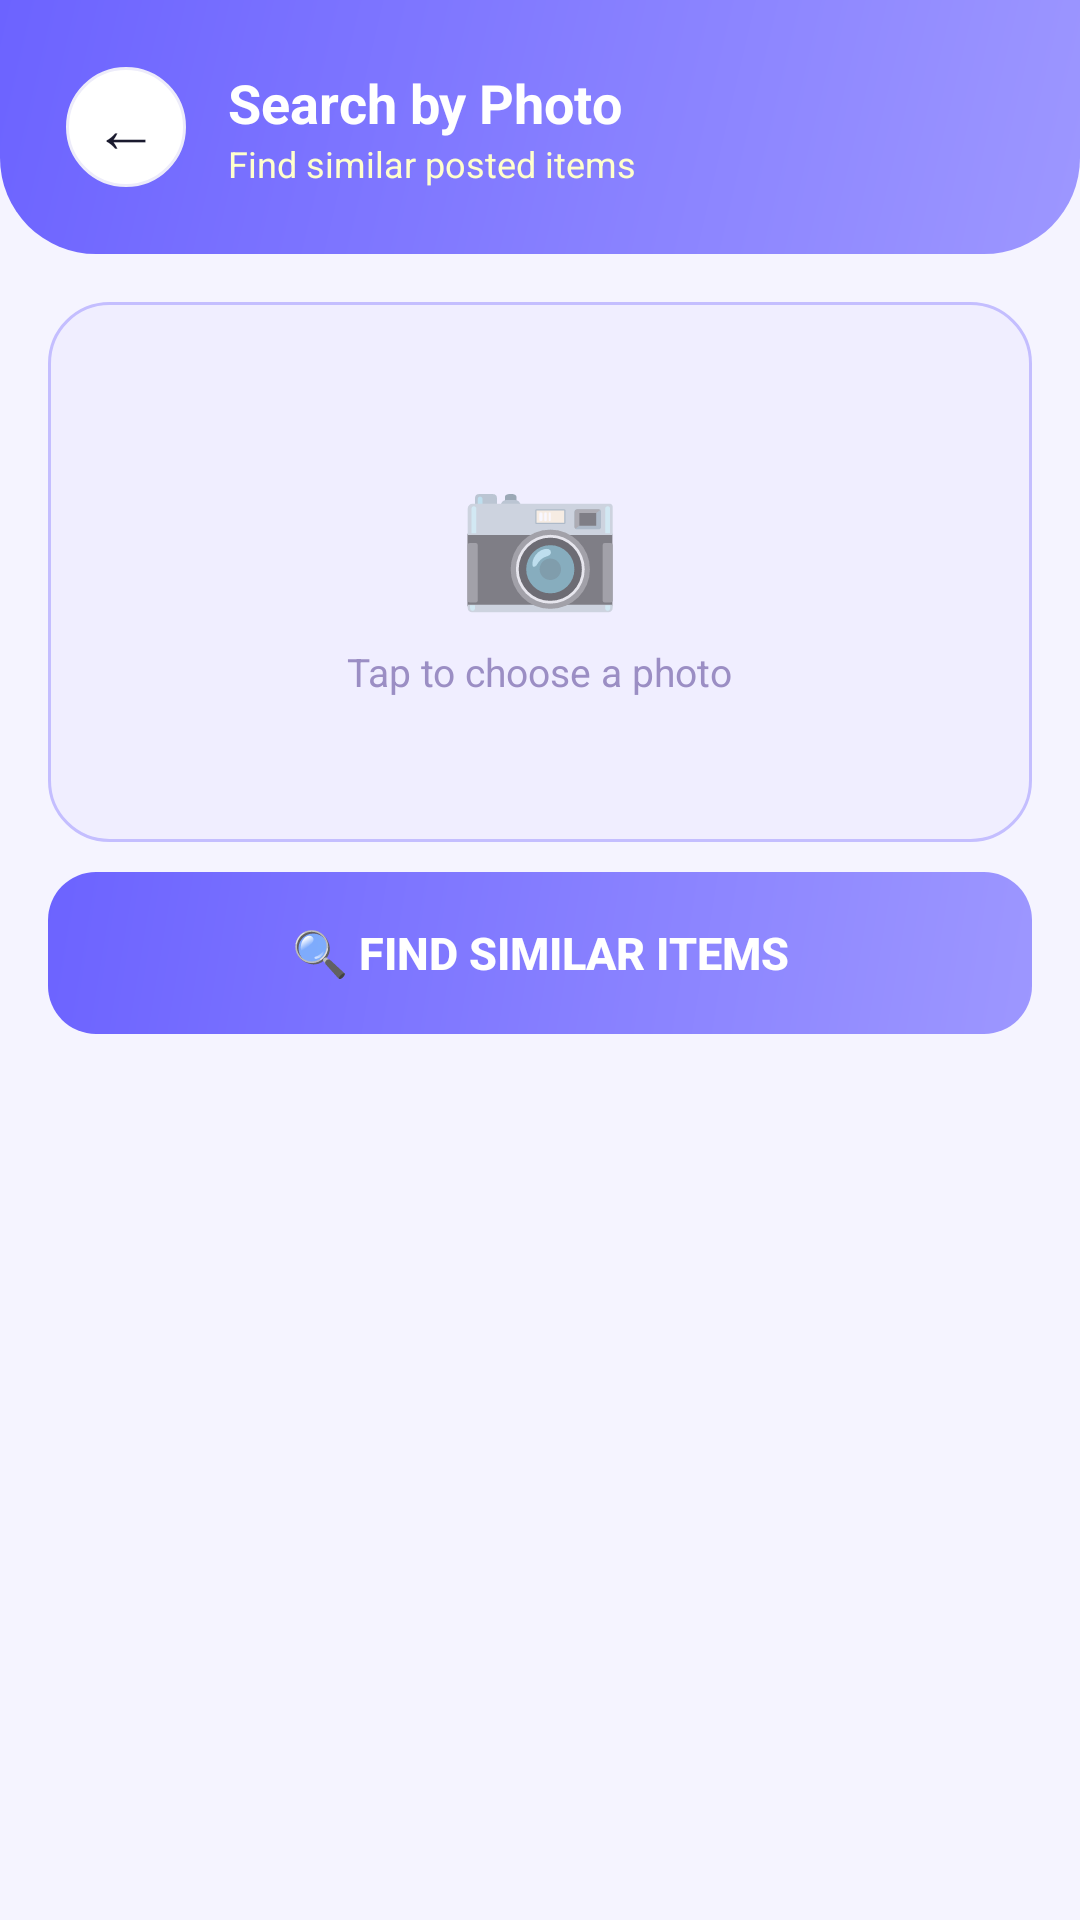

Here is an Android app screen rendered from its layout file. Give the layout XML and the strings, colors and styles it references.
<!-- AndroidManifest.xml: application theme Theme.LostAndFound -->
<!-- res/layout/activity_photo_search.xml -->
<?xml version="1.0" encoding="utf-8"?>
<LinearLayout xmlns:android="http://schemas.android.com/apk/res/android"
    android:layout_width="match_parent" android:layout_height="match_parent"
    android:orientation="vertical" android:background="#F5F4FF">

    <LinearLayout android:layout_width="match_parent" android:layout_height="wrap_content"
        android:background="@drawable/gradient_header" android:padding="22dp"
        android:orientation="horizontal" android:gravity="center_vertical">
        <LinearLayout android:layout_width="40dp" android:layout_height="40dp"
            android:background="@drawable/card_elevated" android:gravity="center" android:layout_marginEnd="14dp">
            <TextView android:id="@+id/btnBack" android:layout_width="wrap_content"
                android:layout_height="wrap_content" android:text="←" android:textSize="22sp" android:textColor="#1A1A2E"/>
        </LinearLayout>
        <LinearLayout android:layout_width="wrap_content" android:layout_height="wrap_content" android:orientation="vertical">
            <TextView android:layout_width="wrap_content" android:layout_height="wrap_content"
                android:text="Search by Photo" android:textSize="18sp" android:textStyle="bold" android:textColor="#FFFFFF"/>
            <TextView android:layout_width="wrap_content" android:layout_height="wrap_content"
                android:text="Find similar posted items" android:textSize="12sp" android:textColor="#FFFFFFCC"/>
        </LinearLayout>
    </LinearLayout>

    <ScrollView android:layout_width="match_parent" android:layout_height="match_parent">
        <LinearLayout android:layout_width="match_parent" android:layout_height="wrap_content"
            android:orientation="vertical" android:padding="16dp">

            <LinearLayout android:id="@+id/layoutPickPhoto" android:layout_width="match_parent"
                android:layout_height="180dp" android:background="@drawable/chip_default"
                android:orientation="vertical" android:gravity="center" android:layout_marginBottom="10dp">
                <TextView android:layout_width="wrap_content" android:layout_height="wrap_content"
                    android:text="📷" android:textSize="44sp"/>
                <TextView android:layout_width="wrap_content" android:layout_height="wrap_content"
                    android:text="Tap to choose a photo" android:textSize="13sp"
                    android:textColor="#9B8EC4" android:paddingTop="8dp"/>
            </LinearLayout>

            <ImageView android:id="@+id/imgQueryPreview" android:layout_width="match_parent"
                android:layout_height="180dp" android:scaleType="centerCrop"
                android:visibility="gone" android:layout_marginBottom="10dp"/>

            <Button android:id="@+id/btnRunSearch" android:layout_width="match_parent" android:layout_height="54dp"
                android:text="🔍 Find Similar Items" android:background="@drawable/btn_purple"
                android:textColor="#FFFFFF" android:textSize="15sp" android:textStyle="bold"
                android:enabled="false" android:layout_marginBottom="16dp"/>

            <TextView android:id="@+id/tvSearchStatus" android:layout_width="match_parent" android:layout_height="wrap_content"
                android:text="" android:textSize="13sp" android:textColor="#555" android:gravity="center"
                android:paddingBottom="10dp"/>

            <LinearLayout android:id="@+id/layoutResults" android:layout_width="match_parent"
                android:layout_height="wrap_content" android:orientation="vertical"/>

        </LinearLayout>
    </ScrollView>
</LinearLayout>
<!-- resources referenced by this layout -->
<resources>
  <!-- drawable btn_purple (drawable) -->
  <?xml version="1.0" encoding="utf-8"?>
  <shape xmlns:android="http://schemas.android.com/apk/res/android">
      <gradient android:startColor="#9D97FF" android:endColor="#6C63FF" android:angle="135"/>
      <corners android:radius="16dp"/>
  </shape>
  <!-- drawable card_elevated (drawable) -->
  <?xml version="1.0" encoding="utf-8"?>
  <shape xmlns:android="http://schemas.android.com/apk/res/android">
      <solid android:color="#FFFFFF"/>
      <stroke android:width="1dp" android:color="#EDECFA"/>
      <corners android:radius="20dp"/>
  </shape>
  <!-- drawable chip_default (drawable) -->
  <?xml version="1.0" encoding="utf-8"?>
  <shape xmlns:android="http://schemas.android.com/apk/res/android">
      <solid android:color="#F0EEFF"/>
      <stroke android:width="1dp" android:color="#C4BEFF"/>
      <corners android:radius="20dp"/>
  </shape>
  <!-- drawable gradient_header (drawable) -->
  <?xml version="1.0" encoding="utf-8"?>
  <shape xmlns:android="http://schemas.android.com/apk/res/android">
      <gradient android:startColor="#9D97FF" android:endColor="#6C63FF" android:angle="135"/>
      <corners android:bottomLeftRadius="32dp" android:bottomRightRadius="32dp"/>
  </shape>
  <style name="Theme.LostAndFound" parent="Theme.MaterialComponents.DayNight.NoActionBar">
          <item name="colorPrimary">#6C63FF</item>
          <item name="colorPrimaryVariant">#4834D4</item>
          <item name="colorOnPrimary">#FFFFFF</item>
          <item name="colorSecondary">#FF6584</item>
          <item name="colorOnSecondary">#FFFFFF</item>
          <item name="android:statusBarColor">#4834D4</item>
          <item name="android:windowBackground">#F5F4FF</item>
      </style>
</resources>
